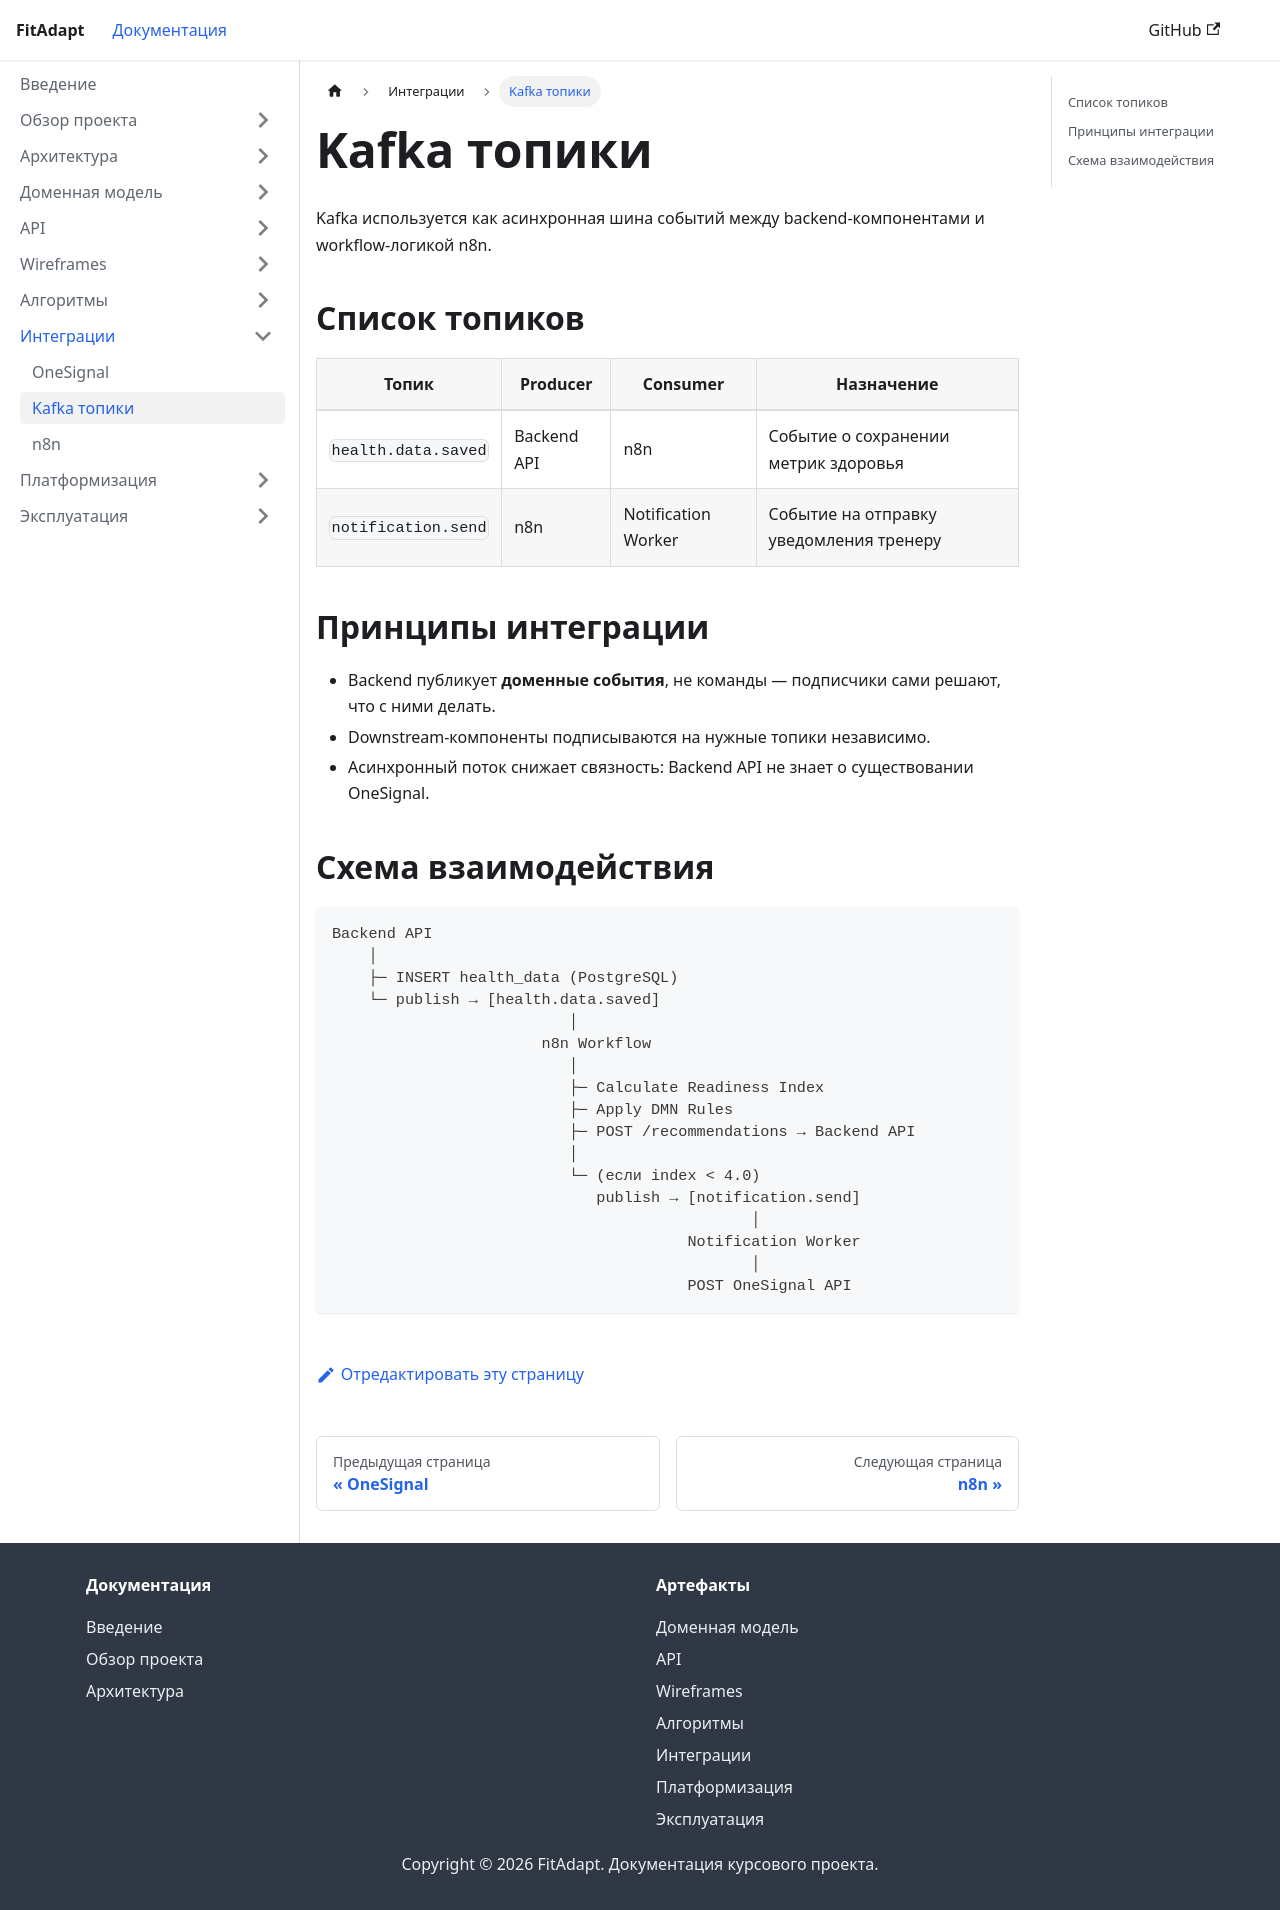

repository: turov571-ui/29.2-Technical-documentation-for-your-product · page: docs/integrations/kafka-topics.html · generator: docusaurus

---
sidebar_position: 2
title: Kafka топики
---

# Kafka топики

Kafka используется как асинхронная шина событий между backend-компонентами и workflow-логикой n8n.

## Список топиков

| Топик | Producer | Consumer | Назначение |
|---|---|---|---|
| `health.data.saved` | Backend API | n8n | Событие о сохранении метрик здоровья |
| `notification.send` | n8n | Notification Worker | Событие на отправку уведомления тренеру |

## Принципы интеграции

- Backend публикует **доменные события**, не команды — подписчики сами решают, что с ними делать.
- Downstream-компоненты подписываются на нужные топики независимо.
- Асинхронный поток снижает связность: Backend API не знает о существовании OneSignal.

## Схема взаимодействия

```
Backend API
    │
    ├─ INSERT health_data (PostgreSQL)
    └─ publish → [health.data.saved]
                          │
                       n8n Workflow
                          │
                          ├─ Calculate Readiness Index
                          ├─ Apply DMN Rules
                          ├─ POST /recommendations → Backend API
                          │
                          └─ (если index < 4.0)
                             publish → [notification.send]
                                              │
                                       Notification Worker
                                              │
                                       POST OneSignal API
```
